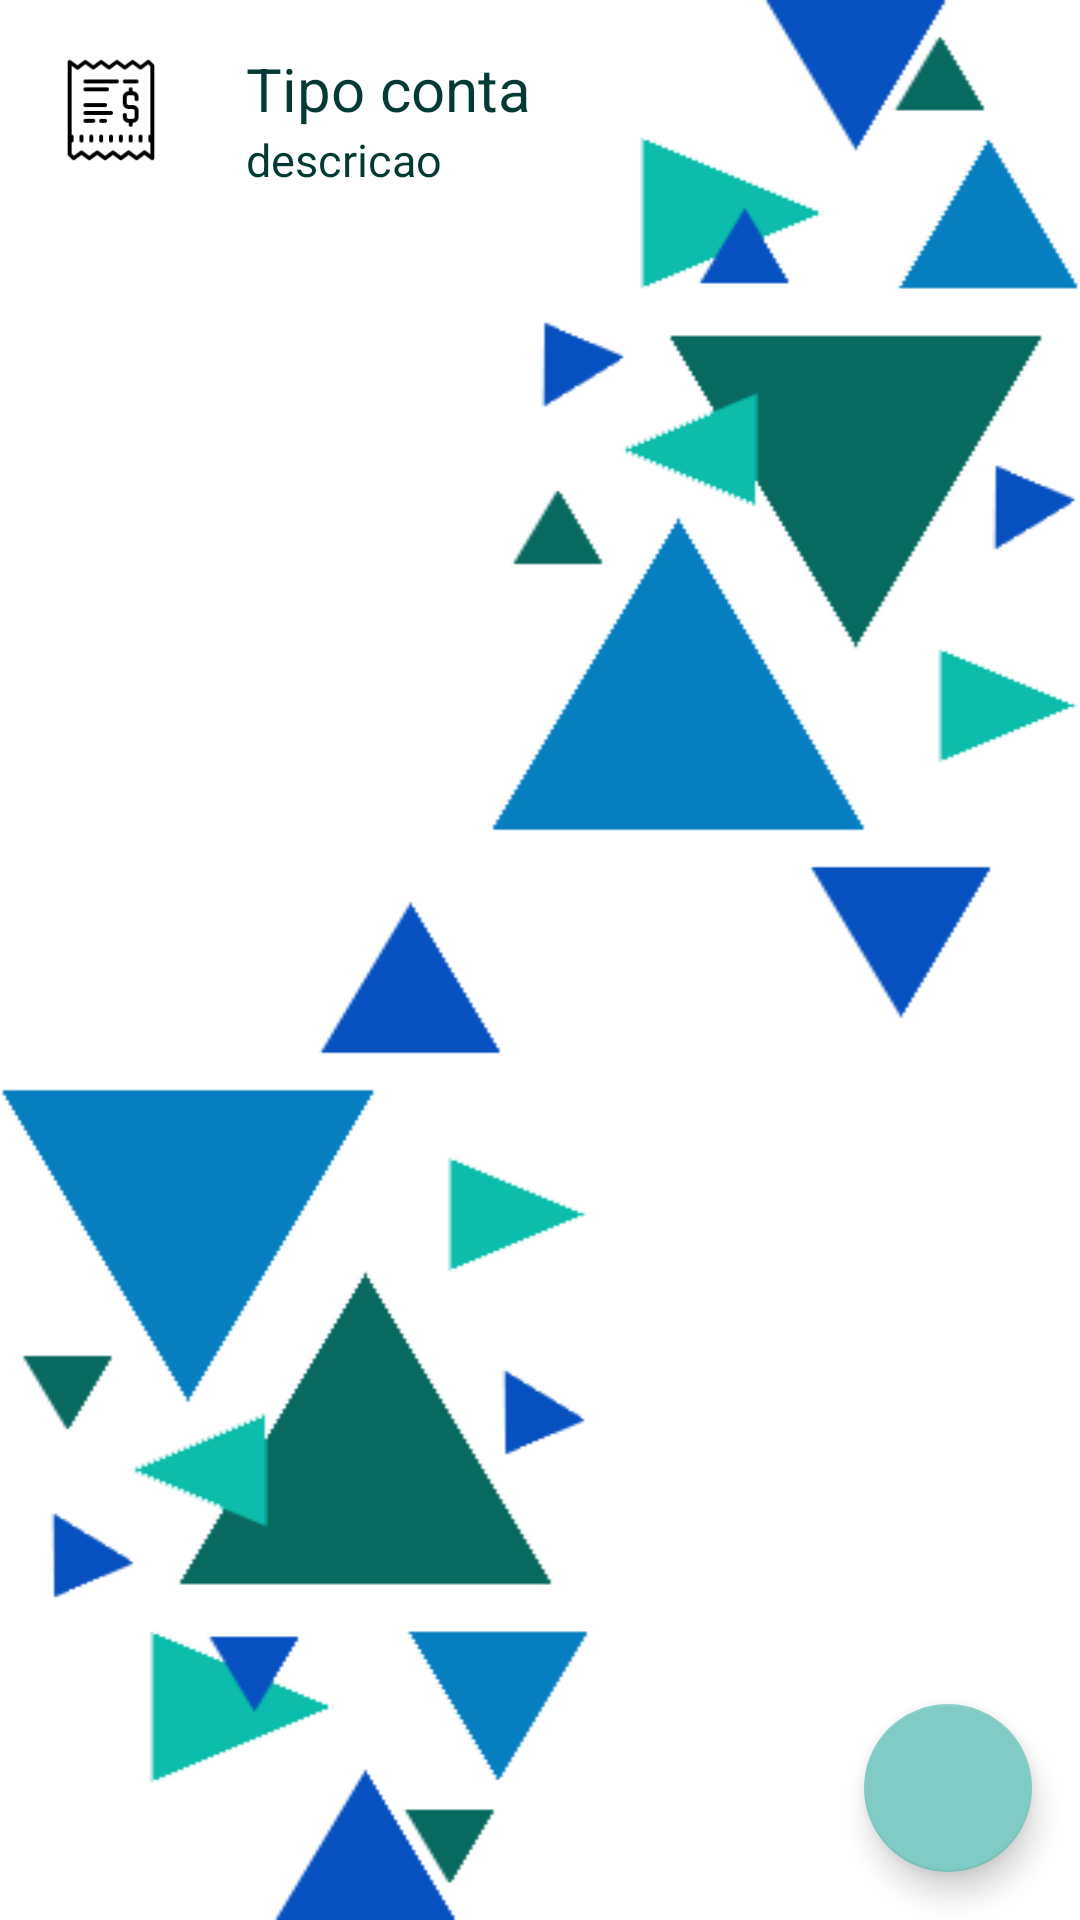

Android layout source for this screen:
<!-- AndroidManifest.xml: application theme Theme.AppCompat.NoActionBar -->
<!-- res/layout/fragment_lista_conta.xml -->
<?xml version="1.0" encoding="utf-8"?>
<androidx.constraintlayout.widget.ConstraintLayout xmlns:android="http://schemas.android.com/apk/res/android"
    xmlns:app="http://schemas.android.com/apk/res-auto"
    xmlns:tools="http://schemas.android.com/tools"
    android:layout_width="match_parent"
    android:layout_height="match_parent"
    android:background="@color/colorWhite">

    <androidx.constraintlayout.widget.ConstraintLayout
        android:id="@+id/constraintLayout"
        android:layout_width="match_parent"
        android:layout_height="match_parent"
        android:background="@drawable/fundo_adicionar_conta"
        app:layout_constraintBottom_toBottomOf="parent"
        app:layout_constraintEnd_toEndOf="parent"
        app:layout_constraintStart_toStartOf="parent"
        app:layout_constraintTop_toTopOf="parent"/>


    <androidx.constraintlayout.widget.ConstraintLayout
        android:id="@+id/constraintLayout2"
        android:layout_width="match_parent"
        android:layout_height="wrap_content"
        app:layout_constraintEnd_toEndOf="parent"
        app:layout_constraintStart_toStartOf="parent"
        app:layout_constraintTop_toTopOf="parent">

        <TextView
            android:id="@+id/txt_item_conta2"
            android:layout_width="wrap_content"
            android:layout_height="wrap_content"
            android:layout_marginStart="24dp"
            android:layout_marginLeft="24dp"
            android:fontFamily="sans-serif"
            android:text="Tipo conta"
            android:textColor="@color/colorTexto"
            android:textSize="20sp"
            app:layout_constraintBottom_toBottomOf="@+id/img_cabecalho"
            app:layout_constraintStart_toEndOf="@+id/img_cabecalho"
            app:layout_constraintTop_toTopOf="@+id/img_cabecalho"
            app:layout_constraintVertical_bias="0.0" />

        <TextView
            android:id="@+id/txt_item_descricao"
            android:layout_width="wrap_content"
            android:layout_height="wrap_content"
            android:fontFamily="sans-serif"
            android:text="descricao"
            android:textColor="@color/colorTexto"
            android:textSize="15sp"
            app:layout_constraintStart_toStartOf="@+id/txt_item_conta2"
            app:layout_constraintTop_toBottomOf="@+id/txt_item_conta2" />

        <ImageView
            android:id="@+id/img_cabecalho"
            android:layout_width="42dp"
            android:layout_height="42dp"
            android:layout_marginStart="16dp"
            android:layout_marginLeft="16dp"
            android:layout_marginTop="16dp"
            android:layout_marginBottom="16dp"
            app:layout_constraintBottom_toBottomOf="parent"
            app:layout_constraintStart_toStartOf="parent"
            app:layout_constraintTop_toTopOf="parent"
            app:layout_constraintVertical_bias="0.51"
            app:srcCompat="@drawable/ic_conta" />

    </androidx.constraintlayout.widget.ConstraintLayout>


    <ListView
        android:id="@+id/lista_contas"
        android:layout_width="match_parent"
        android:layout_height="0dp"
        app:layout_constraintBottom_toTopOf="@+id/floating_tipo_conta"
        app:layout_constraintEnd_toEndOf="parent"
        app:layout_constraintStart_toStartOf="parent"
        app:layout_constraintTop_toBottomOf="@+id/constraintLayout2" />

    <com.google.android.material.floatingactionbutton.FloatingActionButton
        android:id="@+id/floating_tipo_conta"
        android:layout_width="wrap_content"
        android:layout_height="wrap_content"
        android:layout_gravity="bottom|right"
        android:layout_margin="16dp"
        android:layout_marginEnd="16dp"
        android:layout_marginRight="16dp"
        android:layout_marginBottom="16dp"
        android:contentDescription="djwdiwjd"
        app:layout_constraintBottom_toBottomOf="parent"
        app:layout_constraintEnd_toEndOf="parent"
        app:srcCompat="@drawable/plus"/>

</androidx.constraintlayout.widget.ConstraintLayout>
<!-- resources referenced by this layout -->
<resources>
  <color name="colorTexto">#033A34</color>
  <color name="colorWhite">#FFF</color>
  <!-- drawable fundo_adicionar_conta: png bitmap (drawable, 18380 bytes) -->
  <!-- drawable ic_conta: png bitmap (drawable, 1609 bytes) -->
</resources>
